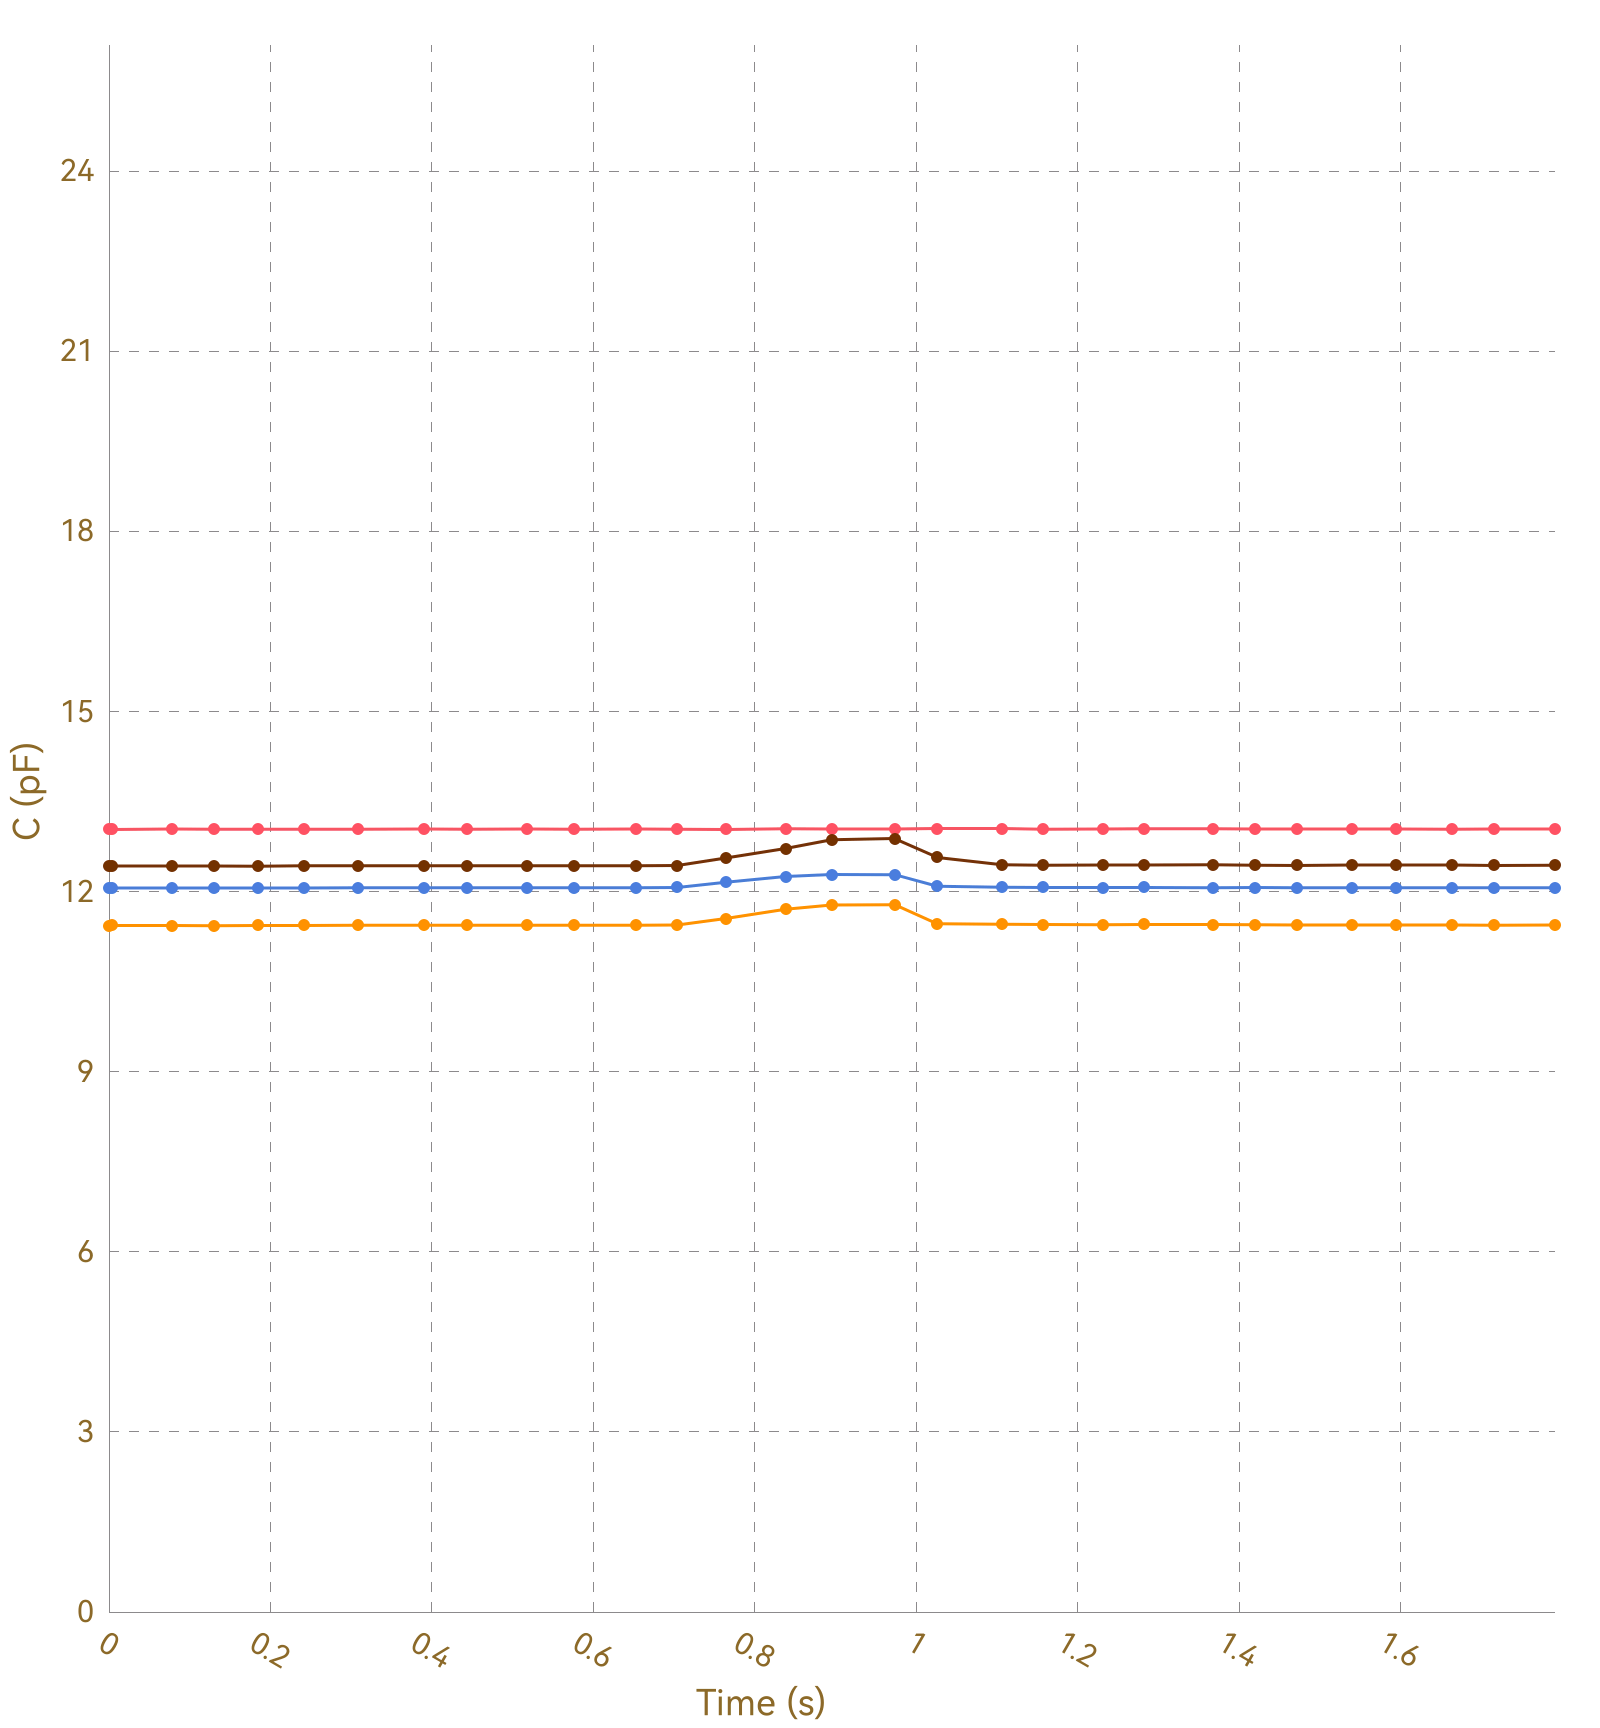

Source data for this figure (header and first rows):
, Ch1, , Ch2, , Ch3, , Ch4, , Ch5, , Ch6, , Ch7, , Ch8, 
Time (s), C (pF), ΔC/C0 (%), C (pF), ΔC/C0 (%), C (pF), ΔC/C0 (%), C (pF), ΔC/C0 (%), C (pF), ΔC/C0 (%), C (pF), ΔC/C0 (%), C (pF), ΔC/C0 (%), C (pF), ΔC/C0 (%)
0.004, 13.04, 0.0000, 11.43, 0.0000, 12.06, 0.0000, 12.42, 0.0000, OL, OL, OL, OL, OL, OL, 0.0000, 0.0000
0.008, 13.04, 0.0000, 11.43, 0.0000, 12.06, 0.0000, 12.43, 0.0000, OL, OL, OL, OL, OL, OL, 0.0000, 0.0000
0.036, 13.04, 0.0000, 11.44, 0.0000, 12.06, 0.0000, 12.43, 0.0000, OL, OL, OL, OL, OL, OL, 0.0000, 0.0000
0.040, 13.03, 0.0000, 11.43, 0.0000, 12.06, 0.0000, 12.42, 0.0000, OL, OL, OL, OL, OL, OL, 0.0000, 0.0000
0.042, 13.04, 0.0000, 11.43, 0.0000, 12.06, 0.0000, 12.42, 0.0000, OL, OL, OL, OL, OL, OL, 0.0000, 0.0000
0.045, 13.04, 0.0000, 11.43, 0.0000, 12.06, 0.0000, 12.43, 0.0000, OL, OL, OL, OL, OL, OL, 0.0000, 0.0000
0.078, 13.03, 0.0000, 11.43, 0.0000, 12.06, 0.0000, 12.42, 0.0000, OL, OL, OL, OL, OL, OL, 0.0000, 0.0000
0.081, 13.04, 0.0000, 11.43, 0.0000, 12.06, 0.0000, 12.43, 0.0000, OL, OL, OL, OL, OL, OL, 0.0000, 0.0000
0.083, 13.03, 0.0000, 11.43, 0.0000, 12.06, 0.0000, 12.42, 0.0000, OL, OL, OL, OL, OL, OL, 0.0000, 0.0000
0.090, 13.04, 0.0000, 11.43, 0.0000, 12.06, 0.0000, 12.42, 0.0000, OL, OL, OL, OL, OL, OL, 0.0000, 0.0000
0.124, 13.04, 0.0000, 11.43, 0.0000, 12.06, 0.0000, 12.42, 0.0000, OL, OL, OL, OL, OL, OL, 0.0000, 0.0000
0.127, 13.04, 0.0000, 11.43, 0.0000, 12.06, 0.0000, 12.43, 0.0000, OL, OL, OL, OL, OL, OL, 0.0000, 0.0000
0.130, 13.04, 0.0000, 11.43, 0.0000, 12.06, 0.0000, 12.43, 0.0000, OL, OL, OL, OL, OL, OL, 0.0000, 0.0000
0.143, 13.04, 0.0000, 11.43, 0.0000, 12.06, 0.0000, 12.42, 0.0000, OL, OL, OL, OL, OL, OL, 0.0000, 0.0000
0.146, 13.04, 0.0000, 11.43, 0.0000, 12.06, 0.0000, 12.42, 0.0000, OL, OL, OL, OL, OL, OL, 0.0000, 0.0000
0.153, 13.04, 0.0000, 11.43, 0.0000, 12.06, 0.0000, 12.43, 0.0000, OL, OL, OL, OL, OL, OL, 0.0000, 0.0000
0.155, 13.04, 0.0000, 11.43, 0.0000, 12.06, 0.0000, 12.43, 0.0000, OL, OL, OL, OL, OL, OL, 0.0000, 0.0000
0.238, 13.04, 0.0000, 11.43, 0.0000, 12.06, 0.0000, 12.43, 0.0000, OL, OL, OL, OL, OL, OL, 0.0000, 0.0000
0.190, 13.04, 0.0000, 11.43, 0.0000, 12.06, 0.0000, 12.42, 0.0000, OL, OL, OL, OL, OL, OL, 0.0000, 0.0000
0.215, 13.04, 0.0000, 11.43, 0.0000, 12.06, 0.0000, 12.42, 0.0000, OL, OL, OL, OL, OL, OL, 0.0000, 0.0000
0.217, 13.04, 0.0000, 11.43, 0.0000, 12.06, 0.0000, 12.43, 0.0000, OL, OL, OL, OL, OL, OL, 0.0000, 0.0000
0.242, 13.04, 0.0000, 11.43, 0.0000, 12.06, 0.0000, 12.42, 0.0000, OL, OL, OL, OL, OL, OL, 0.0000, 0.0000
0.245, 13.04, 0.0000, 11.43, 0.0000, 12.06, 0.0000, 12.42, 0.0000, OL, OL, OL, OL, OL, OL, 0.0000, 0.0000
0.263, 13.03, 0.0000, 11.44, 0.0000, 12.06, 0.0000, 12.42, 0.0000, OL, OL, OL, OL, OL, OL, 0.0000, 0.0000
0.266, 13.04, 0.0000, 11.44, 0.0000, 12.06, 0.0000, 12.43, 0.0000, OL, OL, OL, OL, OL, OL, 0.0000, 0.0000
0.268, 13.04, 0.0000, 11.44, 0.0000, 12.06, 0.0000, 12.43, 0.0000, OL, OL, OL, OL, OL, OL, 0.0000, 0.0000
0.272, 13.04, 0.0000, 11.44, 0.0000, 12.06, 0.0000, 12.43, 0.0000, OL, OL, OL, OL, OL, OL, 0.0000, 0.0000
0.275, 13.05, 0.0000, 11.43, 0.0000, 12.06, 0.0000, 12.43, 0.0000, OL, OL, OL, OL, OL, OL, 0.0000, 0.0000
0.309, 13.04, 0.0000, 11.43, 0.0000, 12.06, 0.0000, 12.43, 0.0000, OL, OL, OL, OL, OL, OL, 0.0000, 0.0000
0.312, 13.04, 0.0000, 11.44, 0.0000, 12.06, 0.0000, 12.43, 0.0000, OL, OL, OL, OL, OL, OL, 0.0000, 0.0000
0.317, 13.04, 0.0000, 11.44, 0.0000, 12.06, 0.0000, 12.43, 0.0000, OL, OL, OL, OL, OL, OL, 0.0000, 0.0000
0.321, 13.04, 0.0000, 11.44, 0.0000, 12.06, 0.0000, 12.42, 0.0000, OL, OL, OL, OL, OL, OL, 0.0000, 0.0000
0.351, 13.04, 0.0000, 11.43, 0.0000, 12.06, 0.0000, 12.43, 0.0000, OL, OL, OL, OL, OL, OL, 0.0000, 0.0000
0.354, 13.04, 0.0000, 11.43, 0.0000, 12.06, 0.0000, 12.43, 0.0000, OL, OL, OL, OL, OL, OL, 0.0000, 0.0000
0.357, 13.04, 0.0000, 11.44, 0.0000, 12.06, 0.0000, 12.43, 0.0000, OL, OL, OL, OL, OL, OL, 0.0000, 0.0000
0.359, 13.04, 0.0000, 11.44, 0.0000, 12.06, 0.0000, 12.43, 0.0000, OL, OL, OL, OL, OL, OL, 0.0000, 0.0000
0.390, 13.04, 0.0000, 11.44, 0.0000, 12.06, 0.0000, 12.43, 0.0000, OL, OL, OL, OL, OL, OL, 0.0000, 0.0000
0.393, 13.03, 0.0000, 11.44, 0.0000, 12.06, 0.0000, 12.43, 0.0000, OL, OL, OL, OL, OL, OL, 0.0000, 0.0000
0.396, 13.04, 0.0000, 11.44, 0.0000, 12.06, 0.0000, 12.43, 0.0000, OL, OL, OL, OL, OL, OL, 0.0000, 0.0000
0.403, 13.04, 0.0000, 11.44, 0.0000, 12.06, 0.0000, 12.43, 0.0000, OL, OL, OL, OL, OL, OL, 0.0000, 0.0000
0.406, 13.04, 0.0000, 11.43, 0.0000, 12.06, 0.0000, 12.43, 0.0000, OL, OL, OL, OL, OL, OL, 0.0000, 0.0000
0.435, 13.04, 0.0000, 11.44, 0.0000, 12.06, 0.0000, 12.43, 0.0000, OL, OL, OL, OL, OL, OL, 0.0000, 0.0000
0.439, 13.04, 0.0000, 11.43, 0.0000, 12.06, 0.0000, 12.43, 0.0000, OL, OL, OL, OL, OL, OL, 0.0000, 0.0000
0.444, 13.04, 0.0000, 11.44, 0.0000, 12.06, 0.0000, 12.43, 0.0000, OL, OL, OL, OL, OL, OL, 0.0000, 0.0000
0.473, 13.04, 0.0000, 11.44, 0.0000, 12.06, 0.0000, 12.43, 0.0000, OL, OL, OL, OL, OL, OL, 0.0000, 0.0000
0.477, 13.04, 0.0000, 11.44, 0.0000, 12.06, 0.0000, 12.43, 0.0000, OL, OL, OL, OL, OL, OL, 0.0000, 0.0000
0.479, 13.04, 0.0000, 11.44, 0.0000, 12.06, 0.0000, 12.43, 0.0000, OL, OL, OL, OL, OL, OL, 0.0000, 0.0000
0.482, 13.04, 0.0000, 11.44, 0.0000, 12.06, 0.0000, 12.43, 0.0000, OL, OL, OL, OL, OL, OL, 0.0000, 0.0000
0.488, 13.04, 0.0000, 11.43, 0.0000, 12.06, 0.0000, 12.43, 0.0000, OL, OL, OL, OL, OL, OL, 0.0000, 0.0000
0.518, 13.04, 0.0000, 11.44, 0.0000, 12.06, 0.0000, 12.43, 0.0000, OL, OL, OL, OL, OL, OL, 0.0000, 0.0000
0.522, 13.04, 0.0000, 11.44, 0.0000, 12.06, 0.0000, 12.43, 0.0000, OL, OL, OL, OL, OL, OL, 0.0000, 0.0000
0.525, 13.04, 0.0000, 11.43, 0.0000, 12.07, 0.0000, 12.43, 0.0000, OL, OL, OL, OL, OL, OL, 0.0000, 0.0000
0.531, 13.04, 0.0000, 11.44, 0.0000, 12.06, 0.0000, 12.43, 0.0000, OL, OL, OL, OL, OL, OL, 0.0000, 0.0000
0.535, 13.04, 0.0000, 11.44, 0.0000, 12.06, 0.0000, 12.43, 0.0000, OL, OL, OL, OL, OL, OL, 0.0000, 0.0000
0.546, 13.04, 0.0000, 11.44, 0.0000, 12.06, 0.0000, 12.43, 0.0000, OL, OL, OL, OL, OL, OL, 0.0000, 0.0000
0.576, 13.04, 0.0000, 11.44, 0.0000, 12.06, 0.0000, 12.43, 0.0000, OL, OL, OL, OL, OL, OL, 0.0000, 0.0000
0.582, 13.04, 0.0000, 11.44, 0.0000, 12.06, 0.0000, 12.43, 0.0000, OL, OL, OL, OL, OL, OL, 0.0000, 0.0000
0.584, 13.04, 0.0000, 11.44, 0.0000, 12.06, 0.0000, 12.43, 0.0000, OL, OL, OL, OL, OL, OL, 0.0000, 0.0000
0.615, 13.04, 0.0000, 11.44, 0.0000, 12.06, 0.0000, 12.43, 0.0000, OL, OL, OL, OL, OL, OL, 0.0000, 0.0000
... 128 more rows
